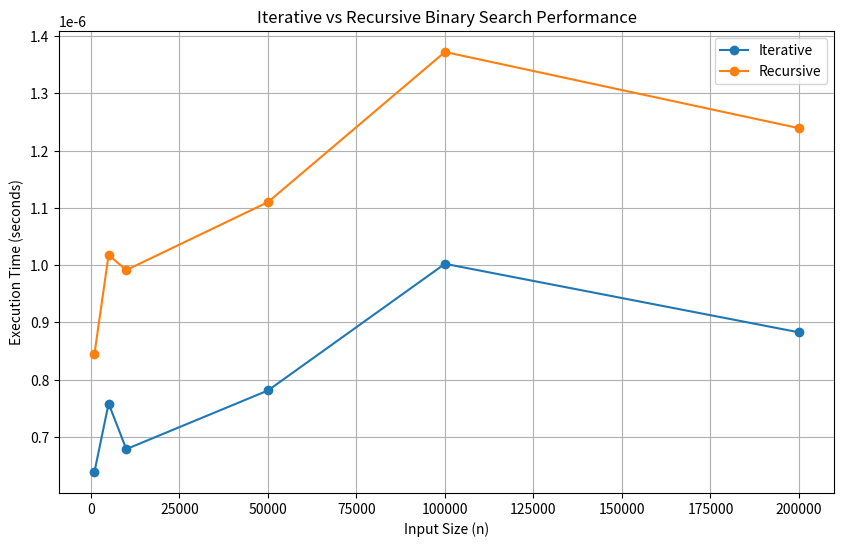

The matplotlib source for this figure:

import time
import csv
import matplotlib.pyplot as plt


def iterative_binary_search(arr, target):
    low = 0
    high = len(arr) - 1

    while low <= high:
        mid = (low + high) // 2

        if arr[mid] == target:
            return mid
        elif arr[mid] < target:
            low = mid + 1
        else:
            high = mid - 1

    return -1


def recursive_binary_search(arr, low, high, target):
    if low > high:
        return -1

    mid = (low + high) // 2

    if arr[mid] == target:
        return mid
    elif arr[mid] < target:
        return recursive_binary_search(arr, mid + 1, high, target)
    else:
        return recursive_binary_search(arr, low, mid - 1, target)


def measure_time(search_function, arr, target, repetitions=500):
    start = time.perf_counter()

    for _ in range(repetitions):
        search_function(arr, target)

    end = time.perf_counter()

    return (end - start) / repetitions


def main():
    sizes = [1000, 5000, 10000, 50000, 100000, 200000]

    results = []

    for n in sizes:
        arr = list(range(n))

        best_target = arr[n // 2]
        average_target = arr[n // 3]
        worst_target = -1

        cases = {
            "Best": best_target,
            "Average": average_target,
            "Worst": worst_target
        }

        print(f"\nTesting input size: {n}")

        for algorithm_name, search_function in [
            ("Iterative", lambda a, t: iterative_binary_search(a, t)),
            ("Recursive", lambda a, t: recursive_binary_search(a, 0, len(a) - 1, t))
        ]:

            row = {
                "Algorithm": algorithm_name,
                "Input Size": n
            }

            for case_name, target in cases.items():

                result = search_function(arr, target)

                expected = -1 if target == -1 else target

                if result != expected:
                    raise RuntimeError("Search verification failed!")

                execution_time = measure_time(
                    search_function, arr, target
                )

                row[case_name + " Time (seconds)"] = execution_time

                print(
                    f"{algorithm_name} {case_name}: "
                    f"{execution_time:.10f} seconds"
                )

            results.append(row)

    # Save experimental results in CSV file
    with open("performance_results.csv", "w", newline="") as file:
        fieldnames = [
            "Algorithm",
            "Input Size",
            "Best Time (seconds)",
            "Average Time (seconds)",
            "Worst Time (seconds)"
        ]

        writer = csv.DictWriter(file, fieldnames=fieldnames)
        writer.writeheader()
        writer.writerows(results)

    print("\nExperimental results saved successfully!")

    # Generate performance graph
    plt.figure(figsize=(10, 6))

    for algorithm in ["Iterative", "Recursive"]:
        algorithm_results = [
            row for row in results
            if row["Algorithm"] == algorithm
        ]

        input_sizes = [row["Input Size"] for row in algorithm_results]

        average_times = [
            row["Average Time (seconds)"]
            for row in algorithm_results
        ]

        plt.plot(
            input_sizes,
            average_times,
            marker="o",
            label=algorithm
        )

    plt.xlabel("Input Size (n)")
    plt.ylabel("Execution Time (seconds)")
    plt.title("Iterative vs Recursive Binary Search Performance")
    plt.legend()
    plt.grid(True)

    plt.savefig("performance_graph.png", dpi=300)
    plt.show()

    print("Performance graph generated successfully!")
    print("Performance analysis completed!")


if __name__ == "__main__":
    main()
